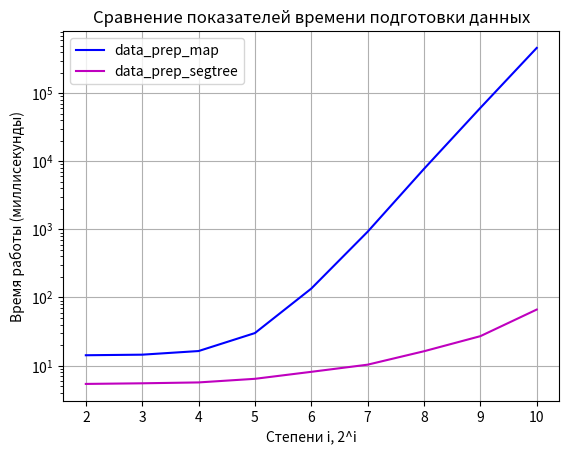

Reproduce this figure in Python.
import matplotlib.pyplot as plt
import numpy as np

x = np.arange(2, 11)

# Данные для прямой data_prep_map
data_prep_map = [14.1762, 14.4542, 16.3387, 30.0156, 135.0816, 924.2943, 7744.7838, 60917.2917, 462886.1548, 3511917.2564][:len(x)]

# Данные для прямой data_prep_segtree
data_prep_segtree = [5.3749, 5.4891, 5.6539, 6.3884, 8.0911, 10.3068, 16.2306, 27.0296, 66.4853, 137.1447][:len(x)]

plt.plot(x, data_prep_map, label='data_prep_map', color='b')
plt.plot(x, data_prep_segtree, label='data_prep_segtree', color='m')

plt.xlabel('Степени i, 2^i')
plt.ylabel('Время работы (миллисекунды)')
plt.title('Сравнение показателей времени подготовки данных')
plt.grid(True)

plt.yscale('log')
plt.legend()
plt.show()
